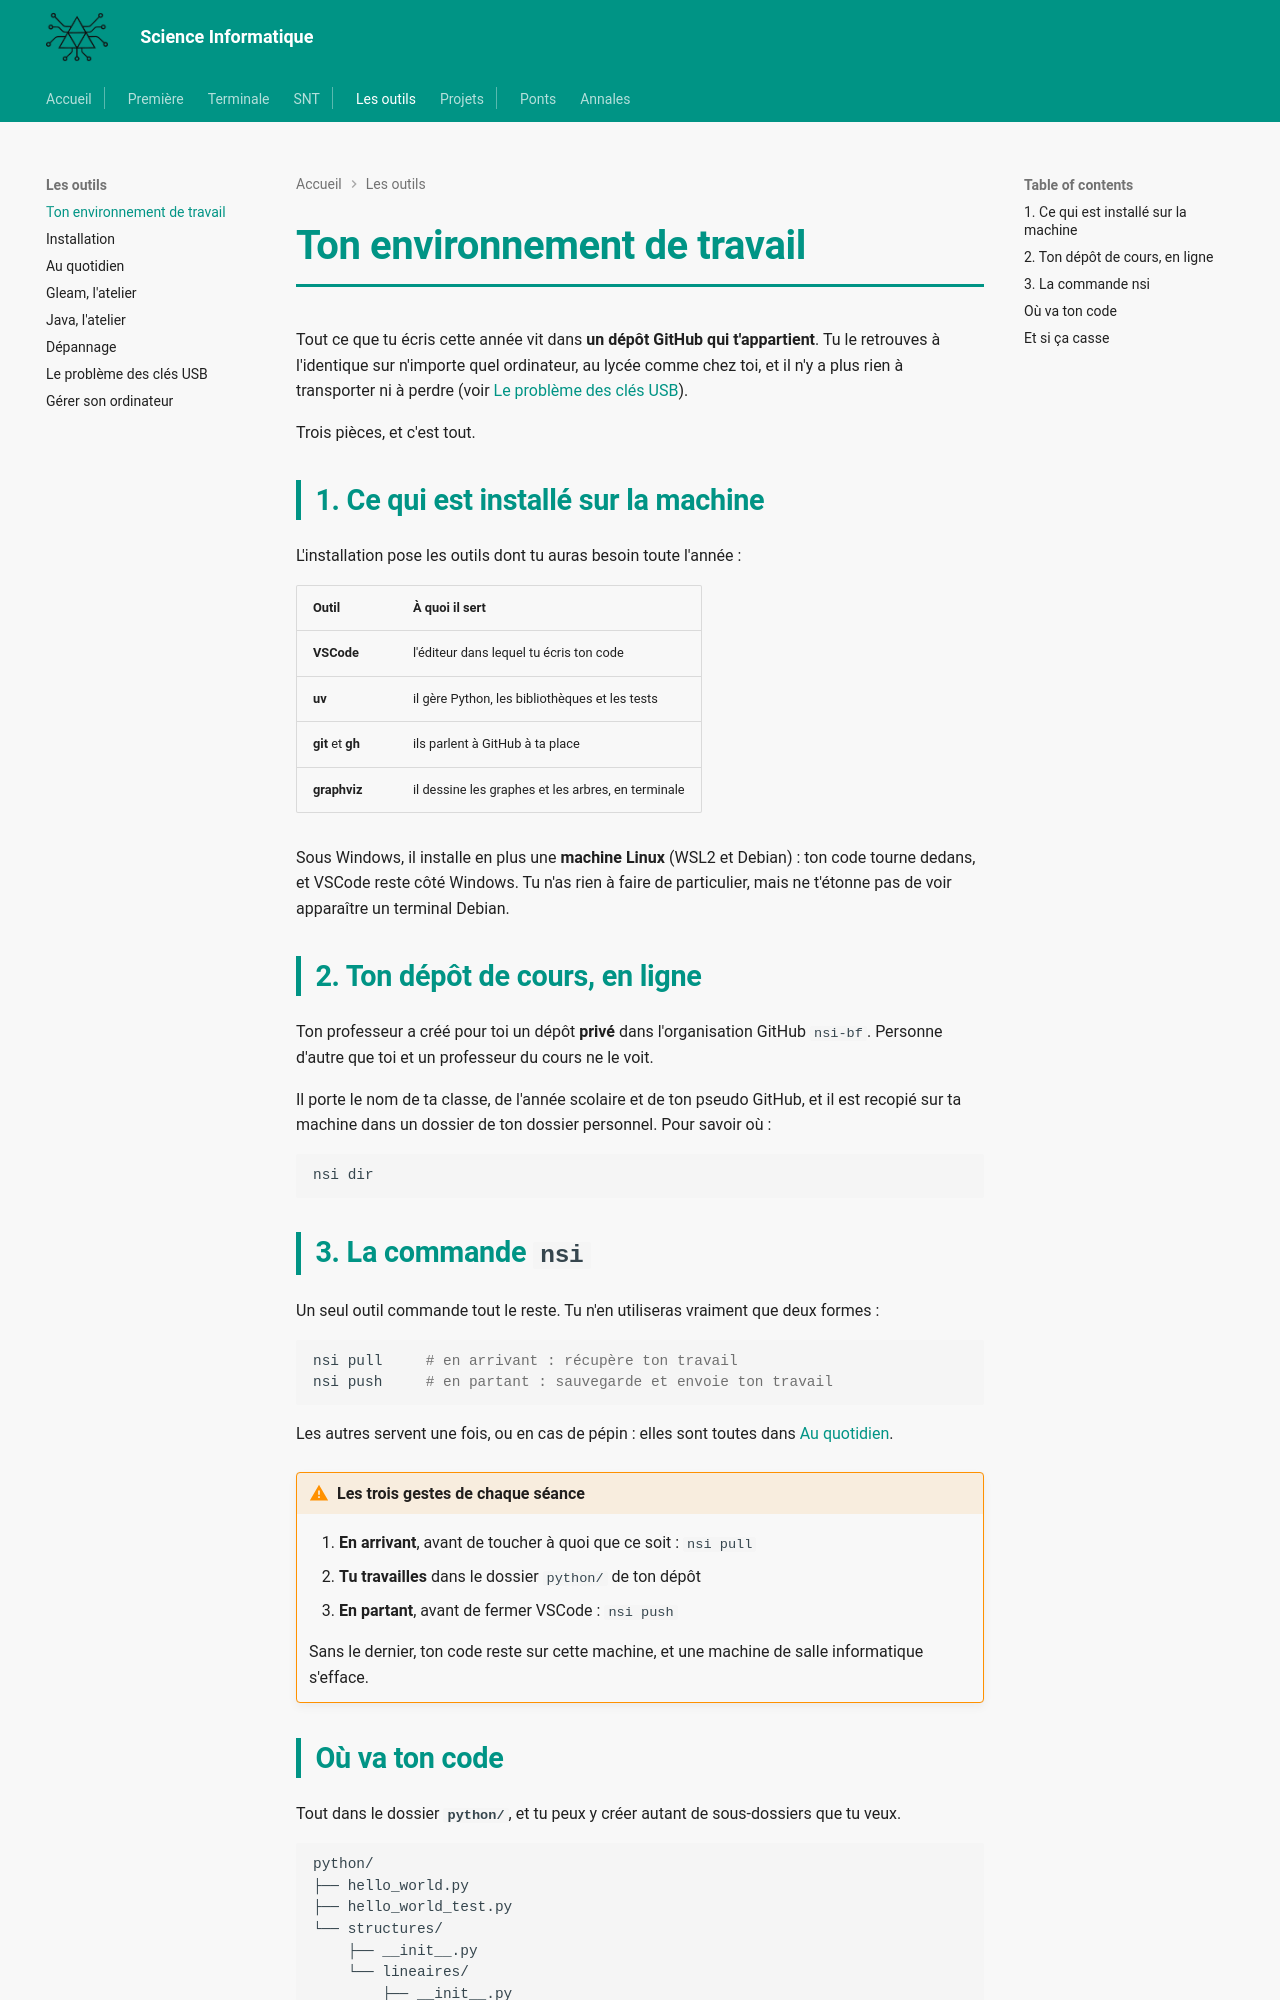

repository: MMarchand-NSI/MMarchand-NSI.github.io · page: les-outils/index.html · generator: mkdocs

# Ton environnement de travail

Tout ce que tu écris cette année vit dans **un dépôt GitHub qui t'appartient**. Tu le retrouves à l'identique sur n'importe quel ordinateur, au lycée comme chez toi, et il n'y a plus rien à transporter ni à perdre (voir [Le problème des clés USB](cle-usb.md)).

Trois pièces, et c'est tout.

## 1. Ce qui est installé sur la machine

L'installation pose les outils dont tu auras besoin toute l'année :

| Outil | À quoi il sert |
|---|---|
| **VSCode** | l'éditeur dans lequel tu écris ton code |
| **uv** | il gère Python, les bibliothèques et les tests |
| **git** et **gh** | ils parlent à GitHub à ta place |
| **graphviz** | il dessine les graphes et les arbres, en terminale |

Sous Windows, il installe en plus une **machine Linux** (WSL2 et Debian) : ton code tourne dedans, et VSCode reste côté Windows. Tu n'as rien à faire de particulier, mais ne t'étonne pas de voir apparaître un terminal Debian.

## 2. Ton dépôt de cours, en ligne

Ton professeur a créé pour toi un dépôt **privé** dans l'organisation GitHub `nsi-bf`. Personne d'autre que toi et un professeur du cours ne le voit.

Il porte le nom de ta classe, de l'année scolaire et de ton pseudo GitHub, et il est recopié sur ta machine dans un dossier de ton dossier personnel. Pour savoir où :

```bash
nsi dir
```

## 3. La commande `nsi`

Un seul outil commande tout le reste. Tu n'en utiliseras vraiment que deux formes :

```bash
nsi pull     # en arrivant : récupère ton travail
nsi push     # en partant : sauvegarde et envoie ton travail
```

Les autres servent une fois, ou en cas de pépin : elles sont toutes dans [Au quotidien](au-quotidien.md).

!!! warning "Les trois gestes de chaque séance"
    1. **En arrivant**, avant de toucher à quoi que ce soit : `nsi pull`
    2. **Tu travailles** dans le dossier `python/` de ton dépôt
    3. **En partant**, avant de fermer VSCode : `nsi push`

    Sans le dernier, ton code reste sur cette machine, et une machine de salle informatique s'efface.
